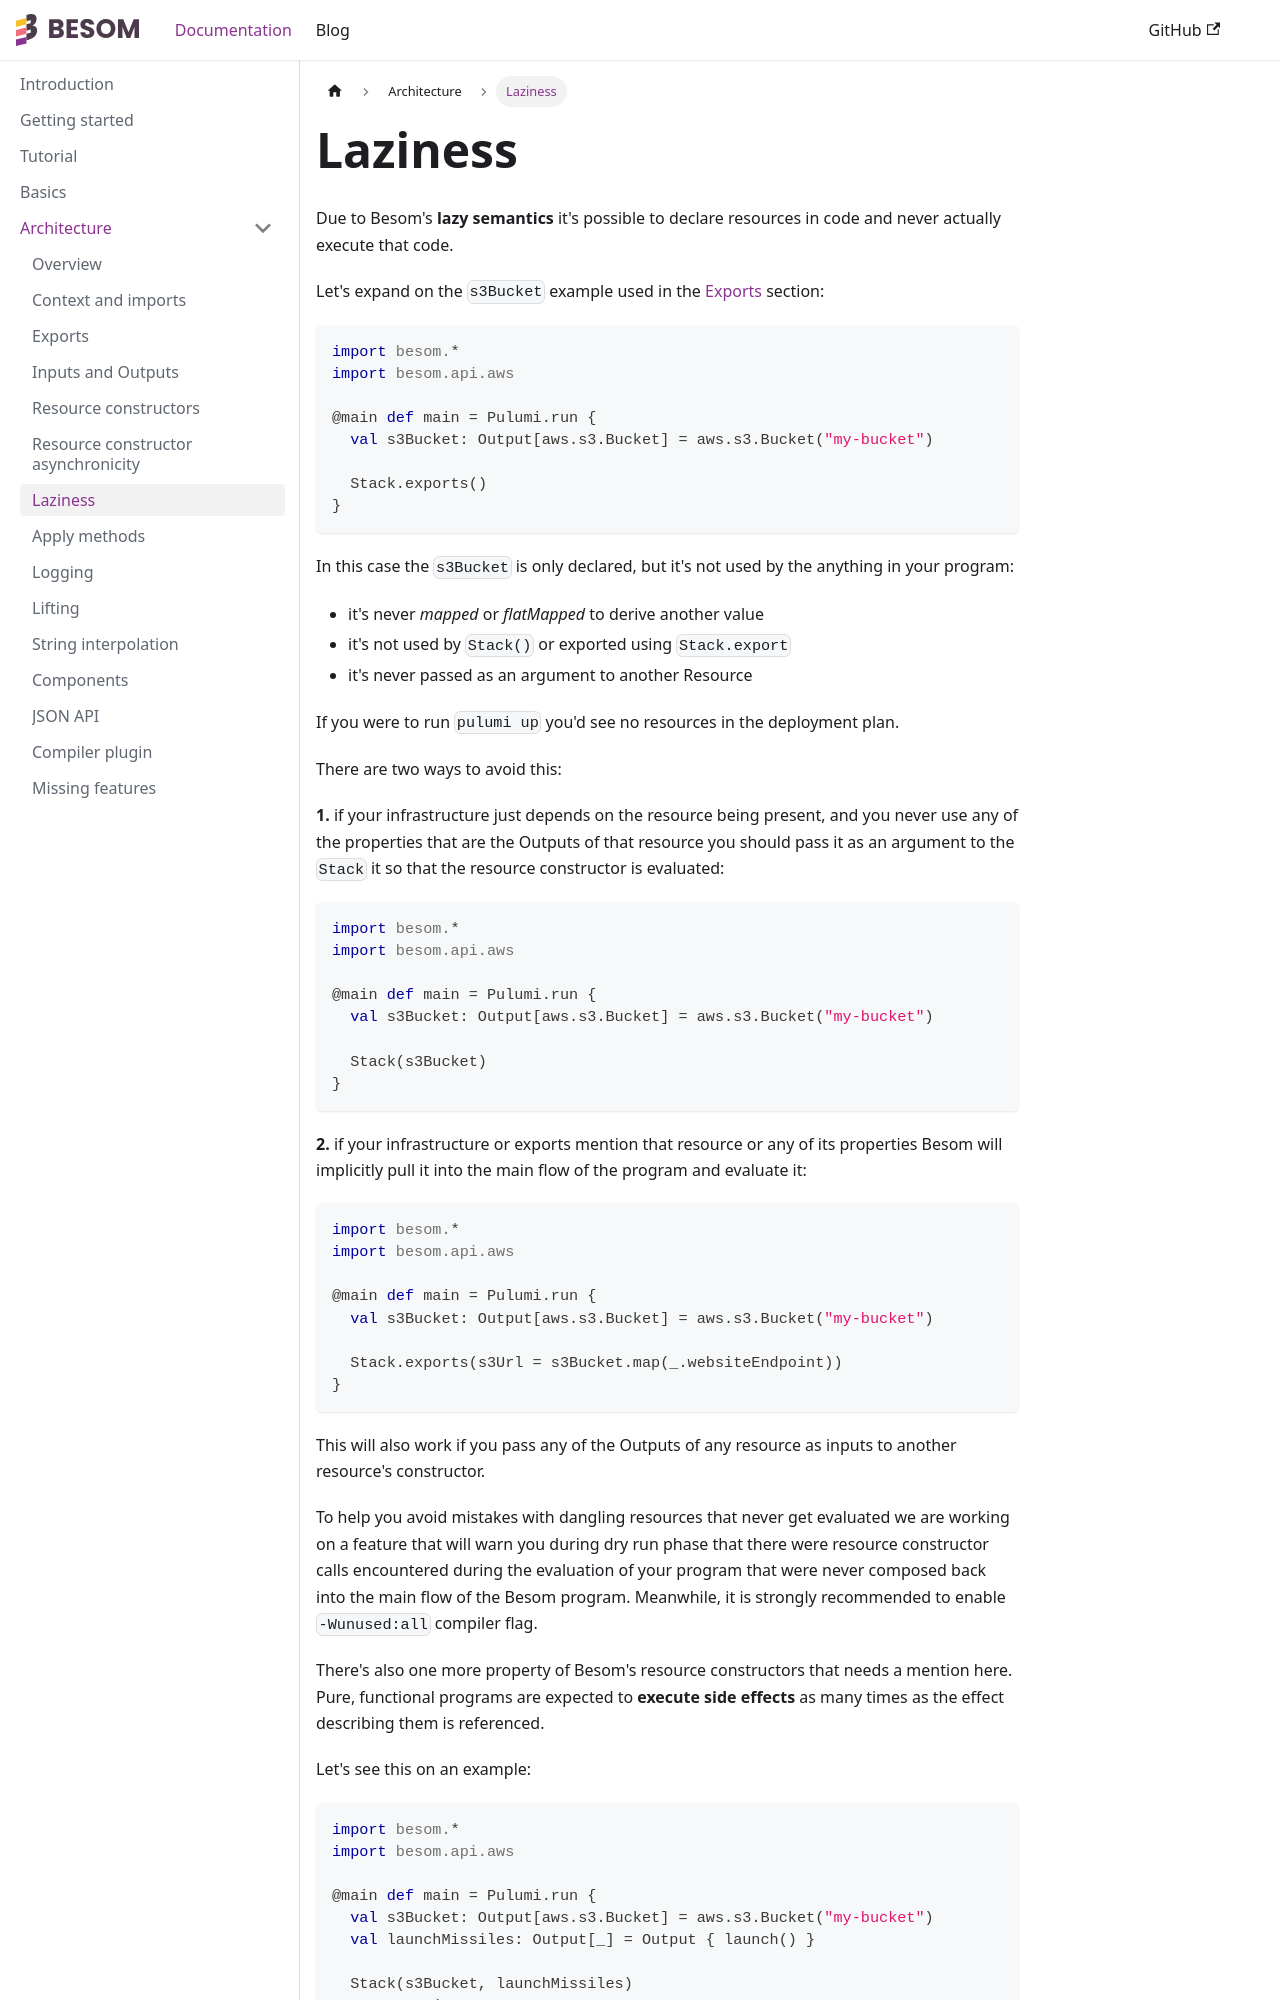

repository: VirtusLab/besom · page: docs/laziness/index.html · generator: docusaurus

---
title: Laziness
---


Due to Besom's **lazy semantics** it's possible to declare resources in code and never actually execute that code.

Let's expand on the `s3Bucket` example used in the [Exports](exports.md) section:

```scala
import besom.*
import besom.api.aws

@main def main = Pulumi.run {
  val s3Bucket: Output[aws.s3.Bucket] = aws.s3.Bucket("my-bucket")
  
  Stack.exports()
}
```
In this case the `s3Bucket` is only declared, but it's not used by the anything in your program:
* it's never _mapped_ or _flatMapped_ to derive another value
* it's not used by `Stack()` or exported using `Stack.export`
* it's never passed as an argument to another Resource

If you were to run `pulumi up` you'd see no resources in the deployment plan. 

There are two ways to avoid this:

**1.** if your infrastructure just depends on the resource being present, and you never use any of the properties that
are the Outputs of that resource you should pass it as an argument to the `Stack` it so that the resource constructor is evaluated:
```scala
import besom.*
import besom.api.aws

@main def main = Pulumi.run {
  val s3Bucket: Output[aws.s3.Bucket] = aws.s3.Bucket("my-bucket")

  Stack(s3Bucket) 
}
```
**2.** if your infrastructure or exports mention that resource or any of its properties Besom will implicitly pull 
it into the main flow of the program and evaluate it:
```scala
import besom.*
import besom.api.aws

@main def main = Pulumi.run {
  val s3Bucket: Output[aws.s3.Bucket] = aws.s3.Bucket("my-bucket")

  Stack.exports(s3Url = s3Bucket.map(_.websiteEndpoint))
}
```
This will also work if you pass any of the Outputs of any resource as inputs to another resource's constructor.

To help you avoid mistakes with dangling resources that never get evaluated we are working on a feature that will warn 
you during dry run phase that there were resource constructor calls encountered during the evaluation of your program 
that were never composed back into the main flow of the Besom program. 
Meanwhile, it is strongly recommended to enable `-Wunused:all` compiler flag.

There's also one more property of Besom's resource constructors that needs a mention here. Pure, functional programs are 
expected to **execute side effects** as many times as the effect describing them is referenced. 

Let's see this on an example:
```scala
import besom.*
import besom.api.aws
